Image classification data set "Children Dataset" (KaiserTrelles/Cardiac-Decision-Support-System-IoMT-AI-DDS on GitHub). Class labels (8): AFIB, AVNRT, AVRT, atrial paced, normal, PJC, preexcitated PAC, ventricular paced.

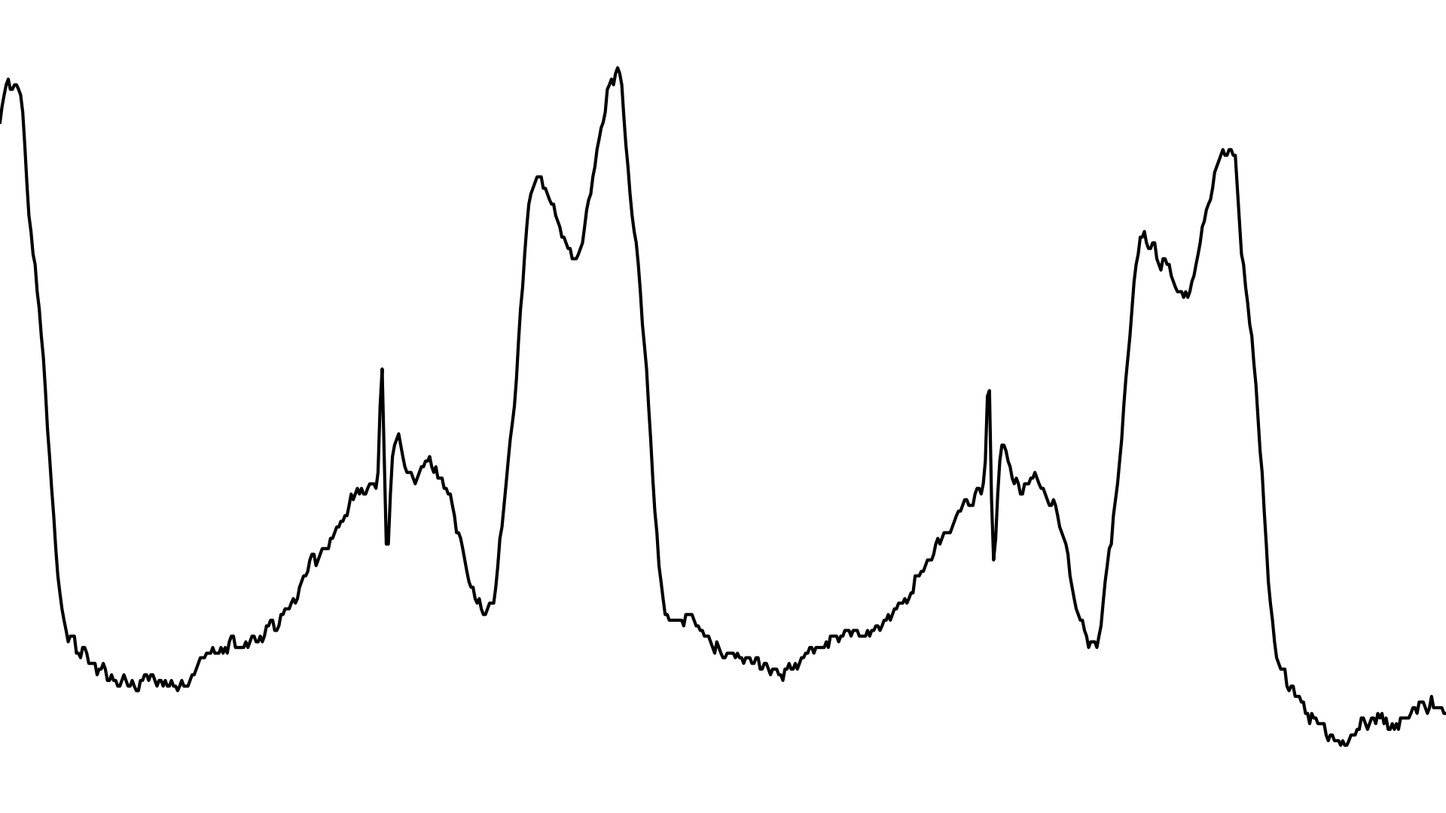
Label: ventricular paced

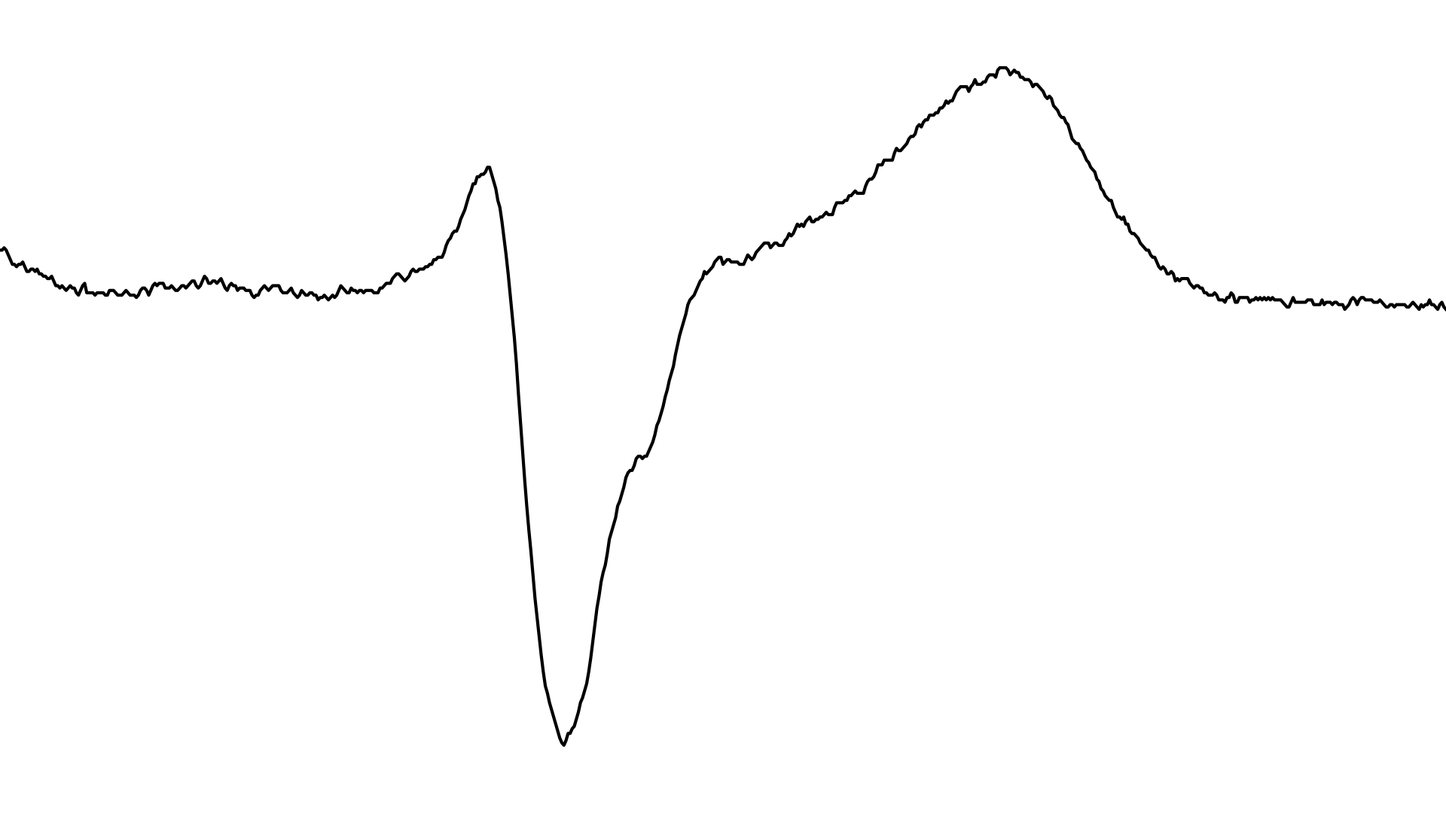
Label: preexcitated PAC

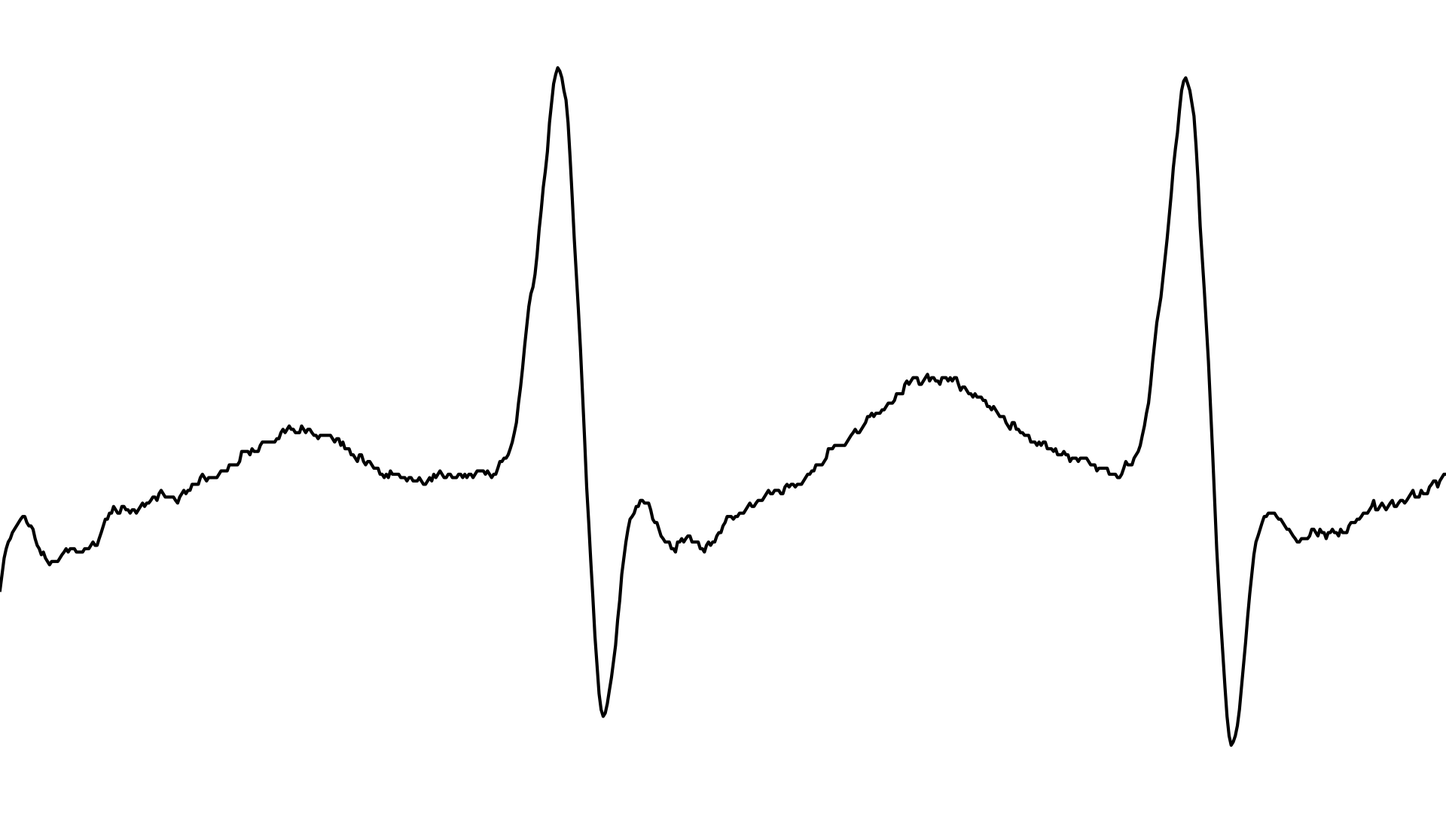
Label: AVNRT

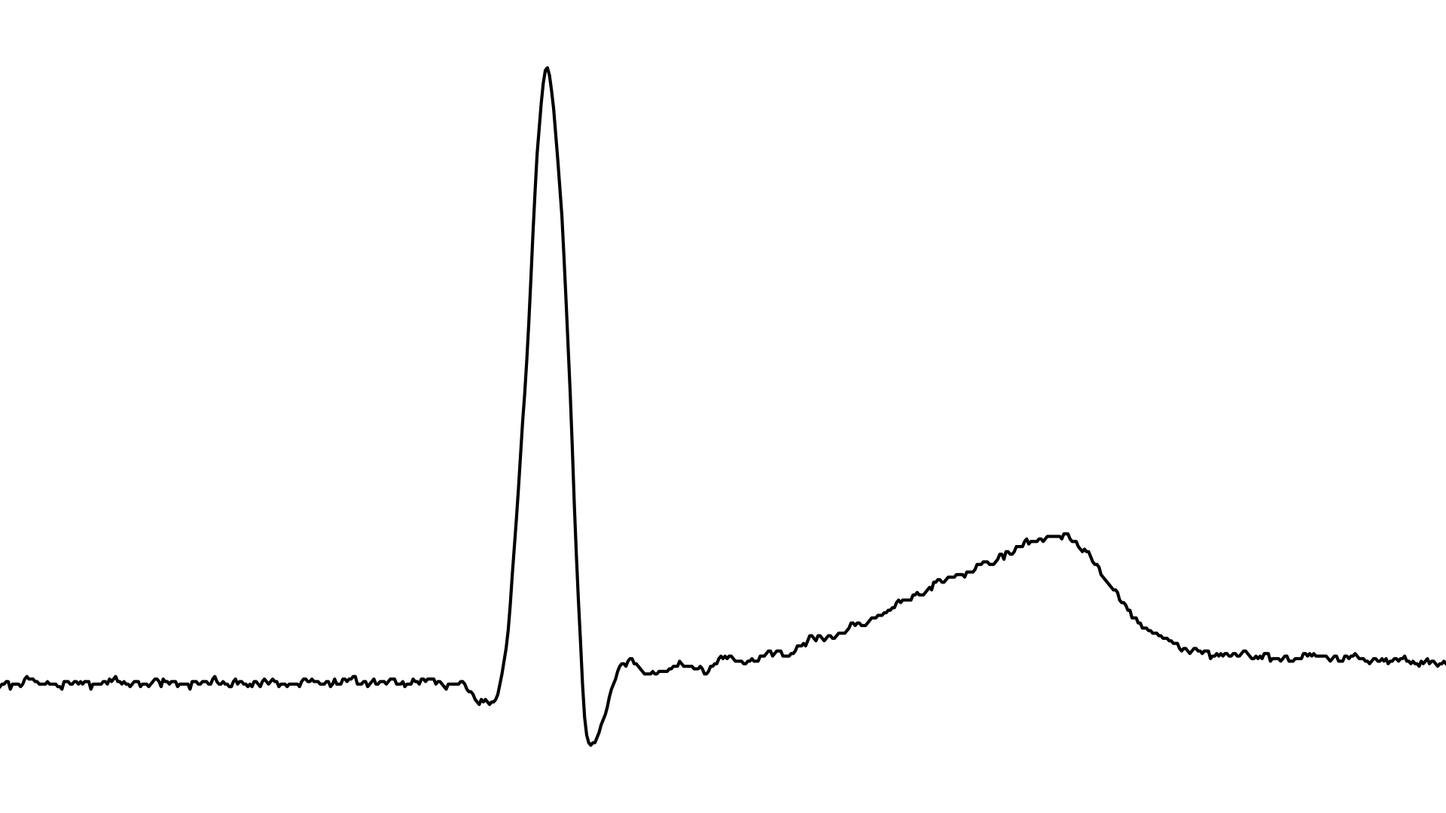
Label: PJC

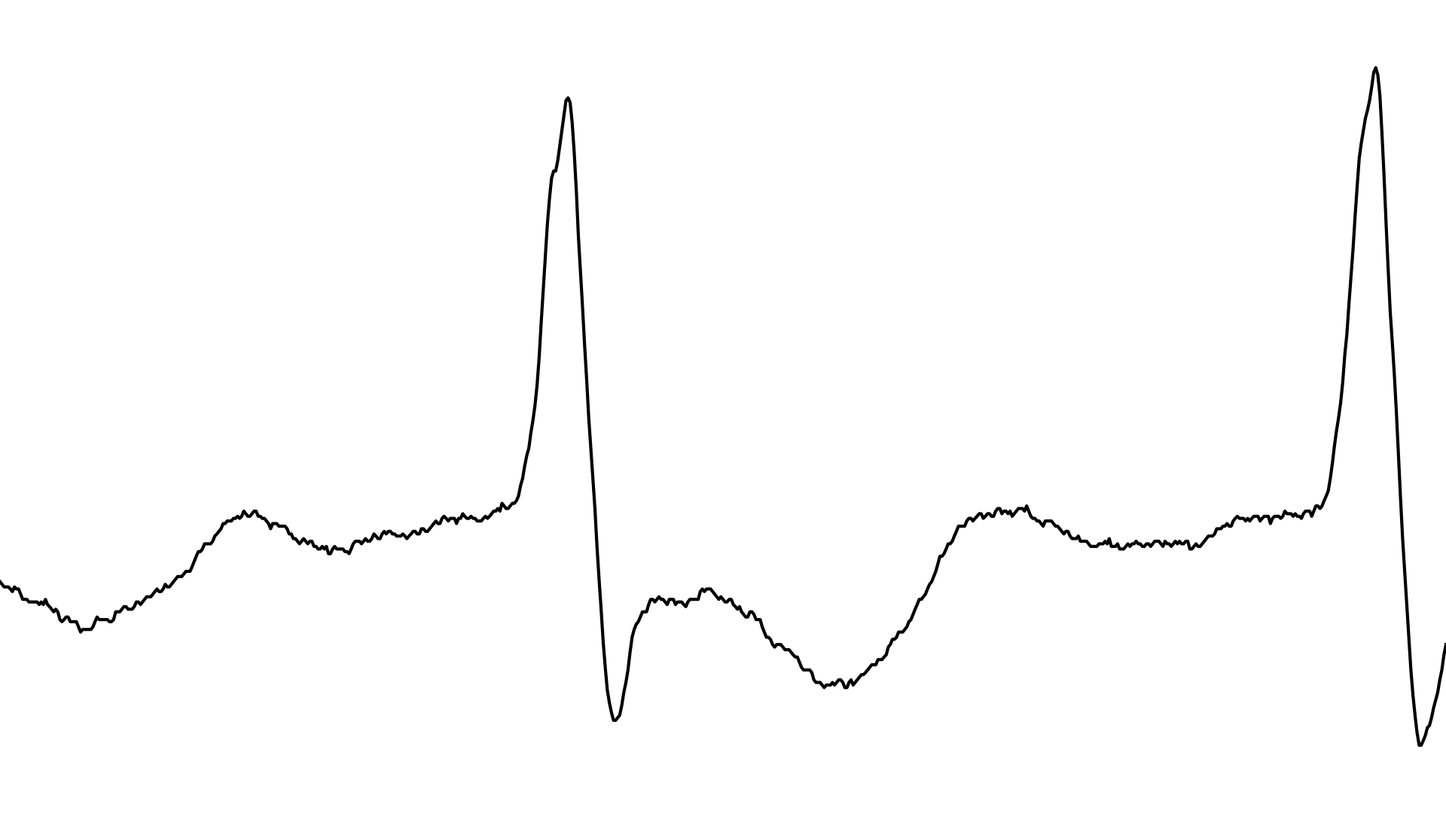
Label: AFIB

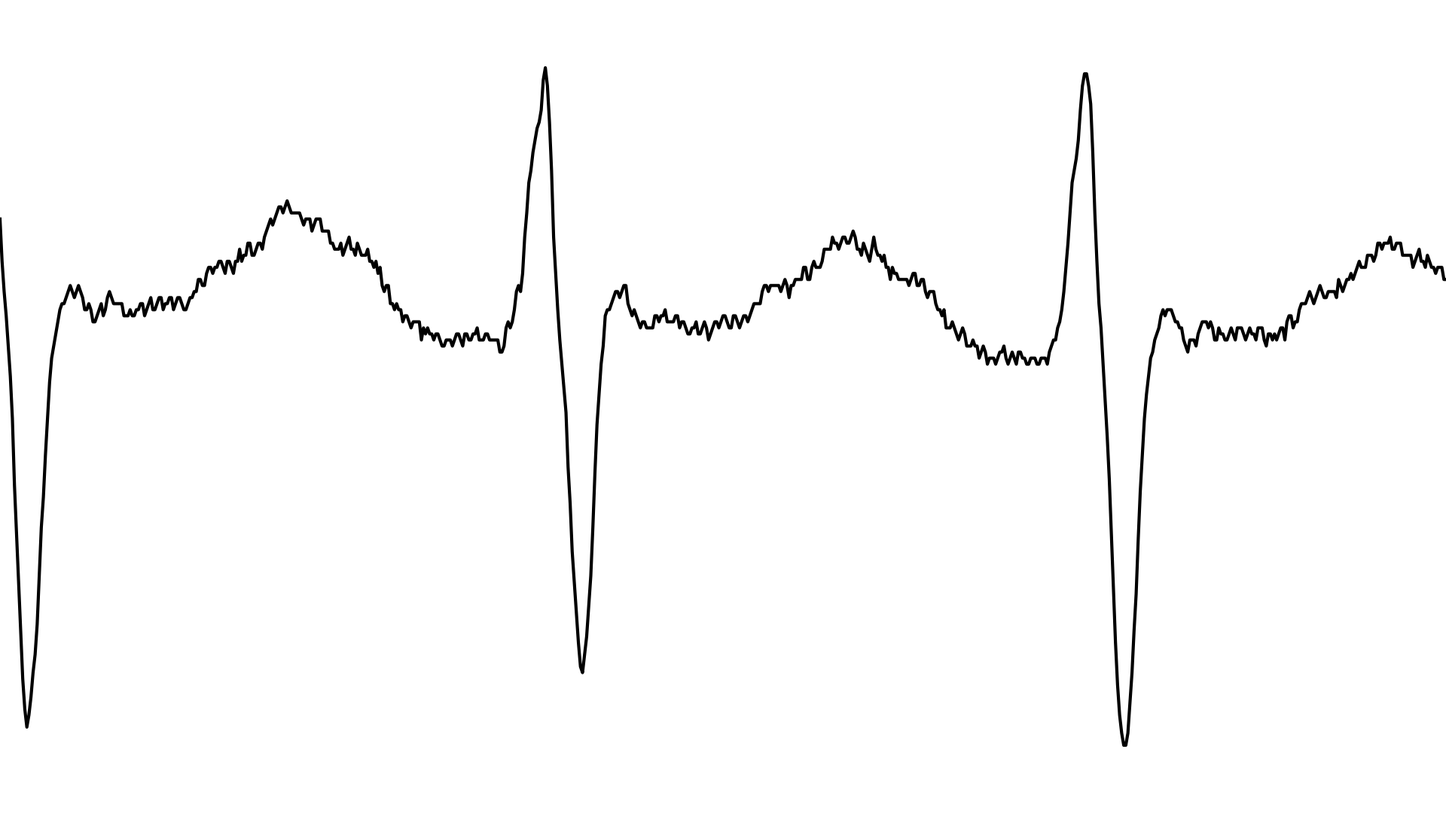
Label: AVRT
